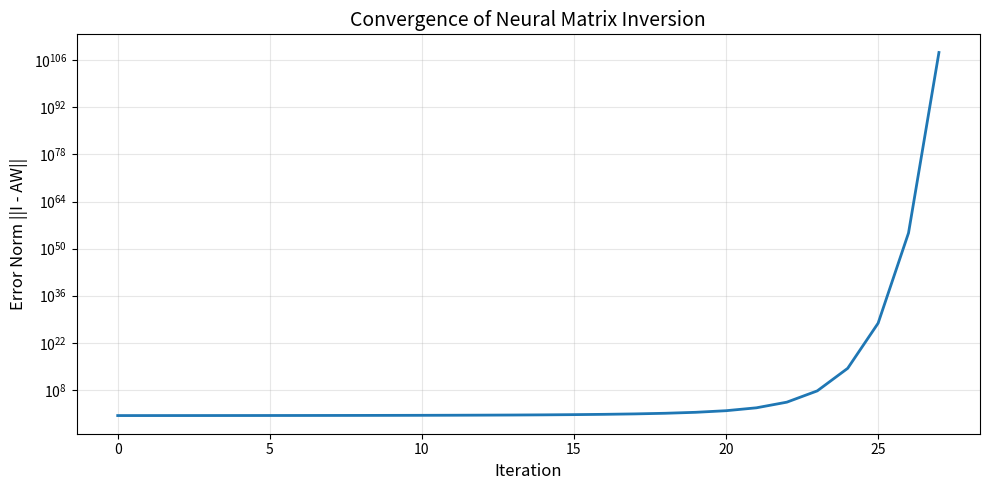
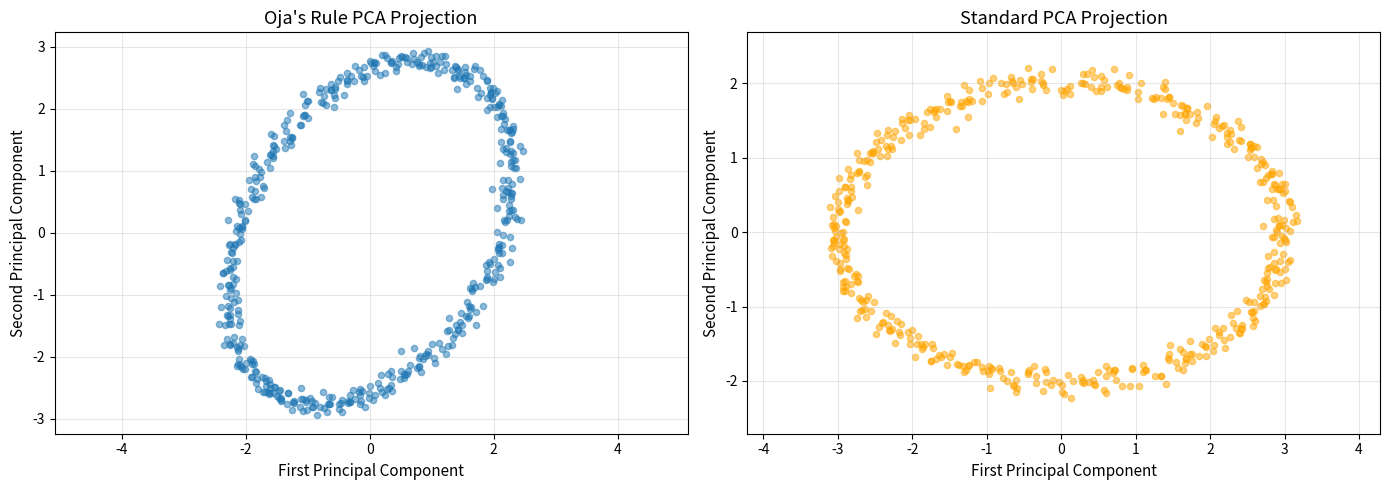
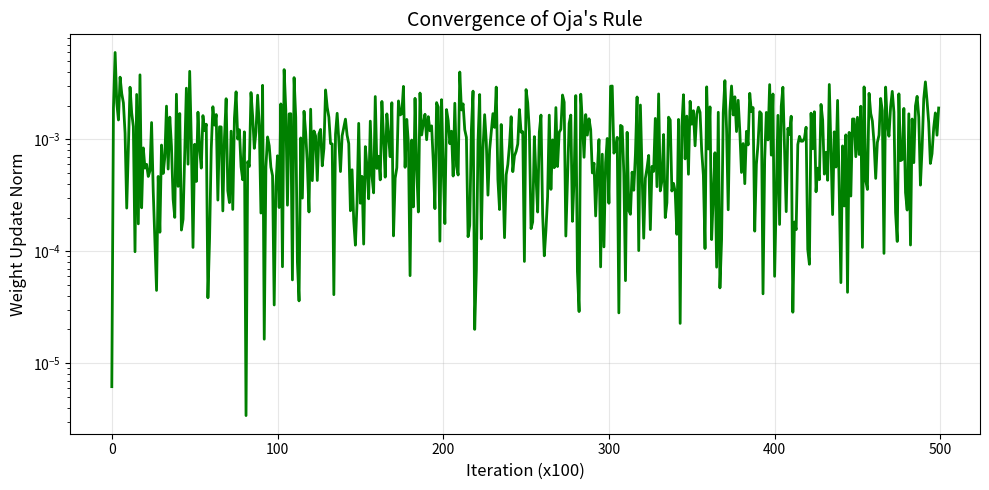
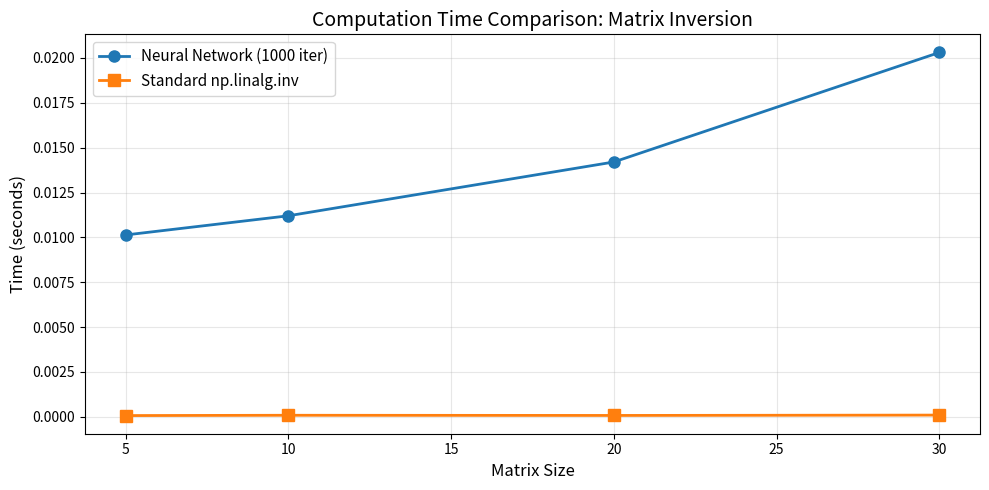

The script that saved these images, in order:
import numpy as np
import matplotlib.pyplot as plt
from scipy.linalg import eigh
import warnings
warnings.filterwarnings('ignore')

# Set random seed for reproducibility
np.random.seed(42)


class NeuralMatrixInversion:
    def __init__(self, learning_rate=0.01):
        self.learning_rate = learning_rate
        self.history = []
    
    def fit(self, A, n_iterations=1000, tol=1e-6):
        """
        Iteratively compute the inverse of matrix A
        """
        n = A.shape[0]
        # Initialize W with small random values
        W = np.random.randn(n, n) * 0.01
        I = np.eye(n)
        
        for i in range(n_iterations):
            # Compute error: I - AW
            error = I - A @ W
            
            # Update rule: W = W + η * error * W^T
            W = W + self.learning_rate * (error @ W + W @ error.T)
            
            # Track convergence
            error_norm = np.linalg.norm(error)
            self.history.append(error_norm)
            
            if error_norm < tol:
                print(f"Converged at iteration {i}")
                break
        
        return W


# Create a symmetric positive definite matrix
n = 5
A_temp = np.random.randn(n, n)
A = A_temp @ A_temp.T + np.eye(n) * 0.1  # Ensure positive definite

# Neural network inversion
nn_inv = NeuralMatrixInversion(learning_rate=0.05)
W_neural = nn_inv.fit(A, n_iterations=2000)

# Standard inversion
A_inv_true = np.linalg.inv(A)

# Compare results
print("\nNeural Network Inverse (first 3x3 block):")
print(W_neural[:3, :3])
print("\nTrue Inverse (first 3x3 block):")
print(A_inv_true[:3, :3])
print("\nFrobenius norm of difference:", np.linalg.norm(W_neural - A_inv_true))

# Verify: A * A_inv should be identity
product = A @ W_neural
print("\nA * W_neural (should be identity):")
print(product[:3, :3])


plt.figure(figsize=(10, 5))
plt.plot(nn_inv.history, linewidth=2)
plt.xlabel('Iteration', fontsize=12)
plt.ylabel('Error Norm ||I - AW||', fontsize=12)
plt.title('Convergence of Neural Matrix Inversion', fontsize=14)
plt.yscale('log')
plt.grid(True, alpha=0.3)
plt.tight_layout()
plt.show()


class OjasPCA:
    def __init__(self, n_components=1, learning_rate=0.01):
        self.n_components = n_components
        self.learning_rate = learning_rate
        self.components_ = None
        self.history = []
    
    def fit(self, X, n_iterations=1000):
        """
        Extract principal components using Oja's rule
        X: data matrix (n_samples x n_features)
        """
        n_samples, n_features = X.shape
        
        # Center the data
        X_centered = X - np.mean(X, axis=0)
        
        # Initialize weight vectors
        W = np.random.randn(n_features, self.n_components) * 0.01
        
        for iteration in range(n_iterations):
            # Randomly sample a data point
            idx = np.random.randint(0, n_samples)
            x = X_centered[idx].reshape(-1, 1)
            
            # Oja's rule for multiple components
            y = W.T @ x  # Output
            
            # Update: W = W + η(xy^T - yy^T W)
            dW = self.learning_rate * (x @ y.T - W @ (y @ y.T))
            W = W + dW
            
            # Normalize to prevent unbounded growth
            for j in range(self.n_components):
                W[:, j] = W[:, j] / (np.linalg.norm(W[:, j]) + 1e-8)
            
            # Track convergence every 100 iterations
            if iteration % 100 == 0:
                self.history.append(np.linalg.norm(dW))
        
        self.components_ = W.T
        return self
    
    def transform(self, X):
        """Project data onto principal components"""
        X_centered = X - np.mean(X, axis=0)
        return X_centered @ self.components_.T


# Generate synthetic data with clear principal components
n_samples = 500
n_features = 3

# Create data with variance along specific directions
t = np.linspace(0, 4*np.pi, n_samples)
X_data = np.zeros((n_samples, n_features))
X_data[:, 0] = 3 * np.cos(t) + np.random.randn(n_samples) * 0.1
X_data[:, 1] = 2 * np.sin(t) + np.random.randn(n_samples) * 0.1
X_data[:, 2] = 0.5 * np.random.randn(n_samples)

# Rotate the data
rotation_matrix = np.array([[0.8, -0.6, 0], [0.6, 0.8, 0], [0, 0, 1]])
X_data = X_data @ rotation_matrix.T

print(f"Data shape: {X_data.shape}")
print(f"Data mean: {np.mean(X_data, axis=0)}")
print(f"Data std: {np.std(X_data, axis=0)}")


# Apply Oja's rule
oja_pca = OjasPCA(n_components=2, learning_rate=0.001)
oja_pca.fit(X_data, n_iterations=50000)

# Standard PCA using eigenvalue decomposition
X_centered = X_data - np.mean(X_data, axis=0)
cov_matrix = (X_centered.T @ X_centered) / (n_samples - 1)
eigenvalues, eigenvectors = eigh(cov_matrix)

# Sort by eigenvalues (descending)
idx = eigenvalues.argsort()[::-1]
eigenvalues = eigenvalues[idx]
eigenvectors = eigenvectors[:, idx]

print("\nOja's Rule - First Principal Component:")
print(oja_pca.components_[0])
print("\nStandard PCA - First Principal Component:")
print(eigenvectors[:, 0])

print("\nOja's Rule - Second Principal Component:")
print(oja_pca.components_[1])
print("\nStandard PCA - Second Principal Component:")
print(eigenvectors[:, 1])

# Compute alignment (absolute dot product, since direction can be flipped)
alignment_1 = abs(np.dot(oja_pca.components_[0], eigenvectors[:, 0]))
alignment_2 = abs(np.dot(oja_pca.components_[1], eigenvectors[:, 1]))
print(f"\nAlignment of 1st component: {alignment_1:.4f} (1.0 = perfect)")
print(f"Alignment of 2nd component: {alignment_2:.4f} (1.0 = perfect)")

print(f"\nEigenvalues (variance explained): {eigenvalues}")


# Project data onto principal components
X_oja = oja_pca.transform(X_data)
X_standard = X_centered @ eigenvectors[:, :2]

# Create visualization
fig, axes = plt.subplots(1, 2, figsize=(14, 5))

# Oja's rule projection
axes[0].scatter(X_oja[:, 0], X_oja[:, 1], alpha=0.5, s=20)
axes[0].set_xlabel('First Principal Component', fontsize=11)
axes[0].set_ylabel('Second Principal Component', fontsize=11)
axes[0].set_title("Oja's Rule PCA Projection", fontsize=13)
axes[0].grid(True, alpha=0.3)
axes[0].axis('equal')

# Standard PCA projection
axes[1].scatter(X_standard[:, 0], X_standard[:, 1], alpha=0.5, s=20, color='orange')
axes[1].set_xlabel('First Principal Component', fontsize=11)
axes[1].set_ylabel('Second Principal Component', fontsize=11)
axes[1].set_title('Standard PCA Projection', fontsize=13)
axes[1].grid(True, alpha=0.3)
axes[1].axis('equal')

plt.tight_layout()
plt.show()


plt.figure(figsize=(10, 5))
plt.plot(oja_pca.history, linewidth=2, color='green')
plt.xlabel('Iteration (x100)', fontsize=12)
plt.ylabel('Weight Update Norm', fontsize=12)
plt.title("Convergence of Oja's Rule", fontsize=14)
plt.yscale('log')
plt.grid(True, alpha=0.3)
plt.tight_layout()
plt.show()


import time

# Time comparison for matrix inversion
sizes = [5, 10, 20, 30]
neural_times = []
standard_times = []

for size in sizes:
    # Create test matrix
    A_temp = np.random.randn(size, size)
    A_test = A_temp @ A_temp.T + np.eye(size) * 0.1
    
    # Neural network approach
    start = time.time()
    nn_inv_test = NeuralMatrixInversion(learning_rate=0.05)
    nn_inv_test.fit(A_test, n_iterations=1000)
    neural_times.append(time.time() - start)
    
    # Standard approach
    start = time.time()
    _ = np.linalg.inv(A_test)
    standard_times.append(time.time() - start)

# Visualization
plt.figure(figsize=(10, 5))
plt.plot(sizes, neural_times, 'o-', label='Neural Network (1000 iter)', linewidth=2, markersize=8)
plt.plot(sizes, standard_times, 's-', label='Standard np.linalg.inv', linewidth=2, markersize=8)
plt.xlabel('Matrix Size', fontsize=12)
plt.ylabel('Time (seconds)', fontsize=12)
plt.title('Computation Time Comparison: Matrix Inversion', fontsize=14)
plt.legend(fontsize=11)
plt.grid(True, alpha=0.3)
plt.tight_layout()
plt.show()

print("\nKey Observations:")
print("- Standard methods are faster for batch processing")
print("- Neural approaches enable online/incremental learning")
print("- Neural methods are biologically plausible and parallelizable")
